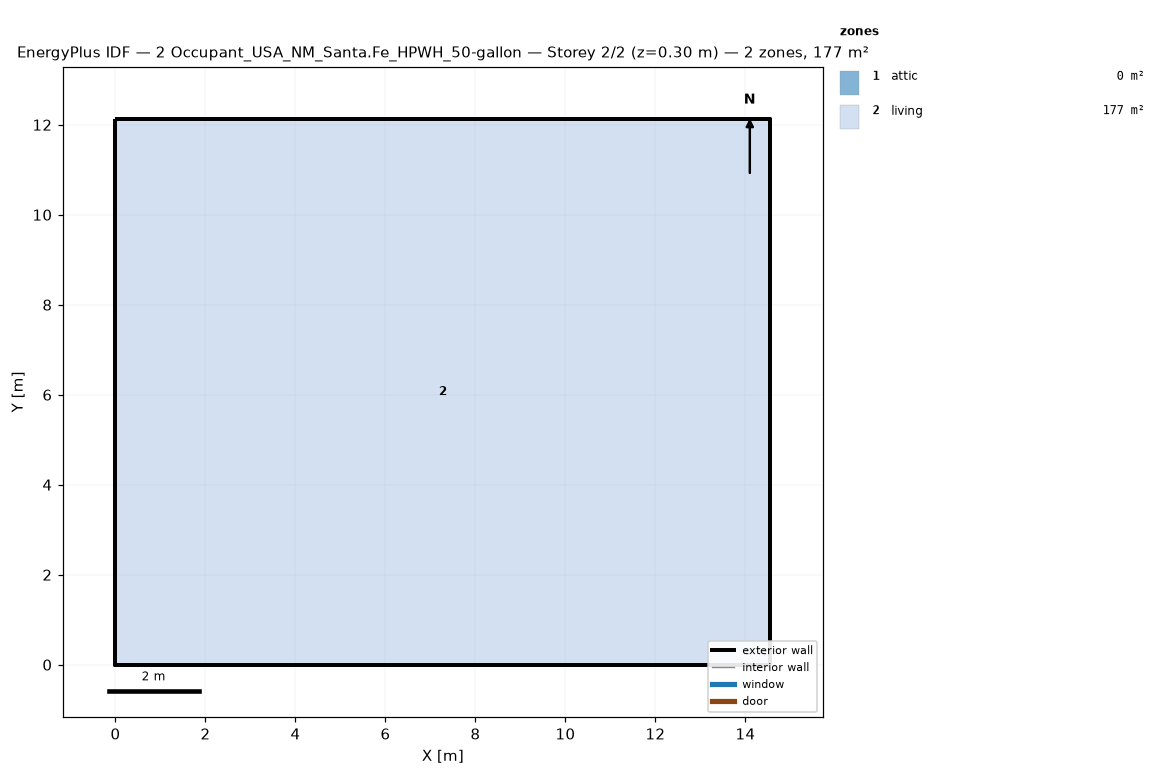
=== STOREY PLAN SPEC (per zone: floor XY polygon, exterior-wall plan segments, windows/doors) ===
zone 1: attic  (0.0 m²)
  exterior wall: (14.55, 0.00) – (14.55, 12.13) – (14.55, 6.06)  [18.2 m]
  exterior wall: (0.00, 12.13) – (0.00, 0.00) – (0.00, 6.06)  [18.2 m]
zone 2: living  (176.5 m²)
  floor: (0.00, 0.00) (0.00, 12.13) (14.55, 12.13) (14.55, 0.00)
  exterior wall: (0.00, 0.00) – (14.55, 0.00)  [14.6 m]
  exterior wall: (14.55, 0.00) – (14.55, 12.13)  [12.1 m]
  exterior wall: (14.55, 12.13) – (0.00, 12.13)  [14.6 m]
  exterior wall: (0.00, 12.13) – (0.00, 0.00)  [12.1 m]

=== DERIVED (storey summary) ===
Building: 2 Occupant_USA_NM_Santa.Fe_HPWH_50-gallon
Storey: 2 of 2  (floor level z = 0.30 m)
Storey gross floor area: 176.5 m²
Zones on this storey: 2
  - attic: floor 0.0 m²; exterior wall 36.4 m (24.5 m²); WWR 0.0%
  - living: floor 176.5 m²; exterior wall 53.4 m (146.4 m²); WWR 0.0%
Zone adjacency: (none detected)